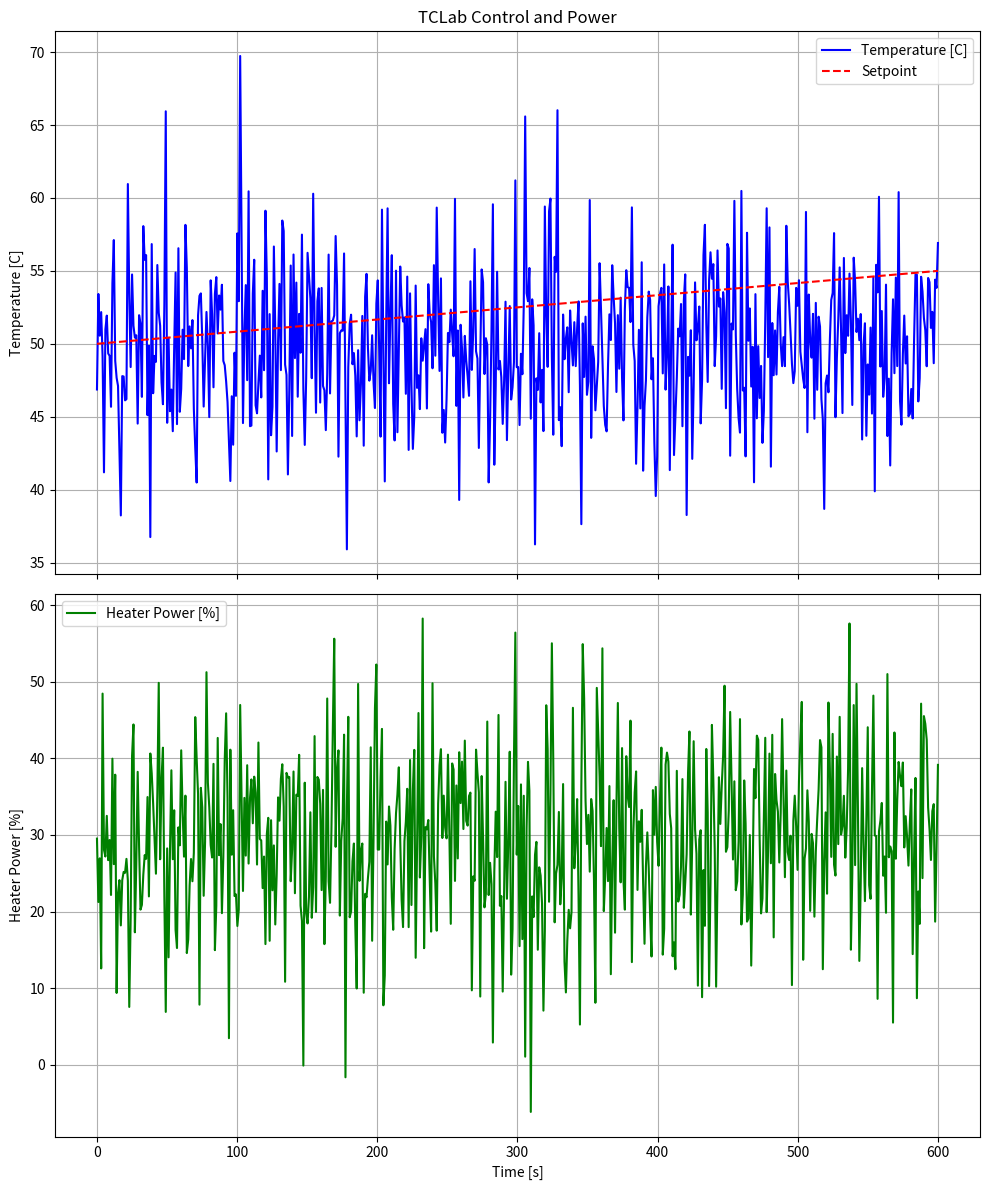
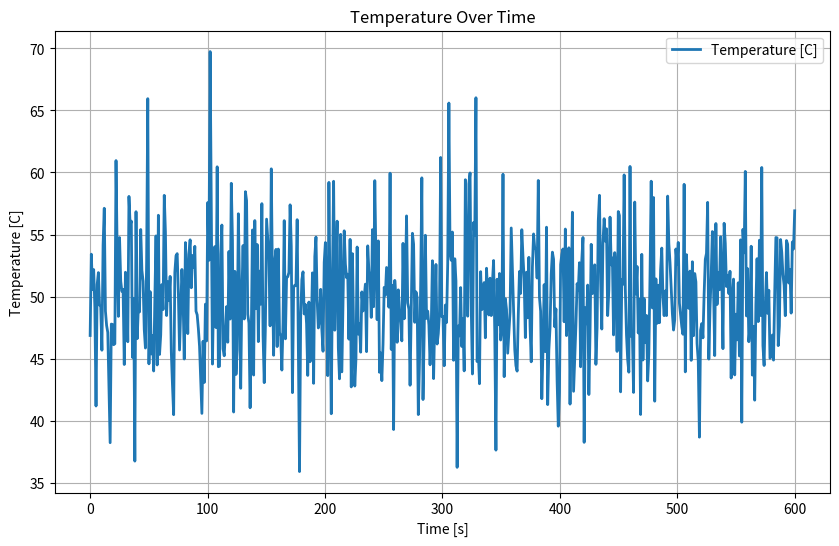

Python code for these plots, in order:
import matplotlib.pyplot as plt
import numpy as np

class TCLabPlotter:
    """
    A class dedicated to plotting results for the Temperature Control Lab (TCLab).
    This includes plotting controlled variables, manipulated variables, setpoints, 
    and potentially comparing these to reference values or simulations.
    """

    # Plot a single variable over time.
    def plot_sv(self, time, variable, title='Process Variable', y_label='Temperature', x_label='Time [s]'):
        """
        Plot a single variable over time.
        
        Parameters:
            time (list or ndarray): Time data points.
            variable (list or ndarray): Data points of the variable to be plotted.
            title (str): The title of the plot.
            y_label (str): The label for the Y-axis.
            x_label (str): The label for the X-axis.
        """
        plt.figure(figsize=(10, 6))
        plt.plot(time, variable, label=y_label, linewidth=2)
        plt.title(title)
        plt.xlabel(x_label)
        plt.ylabel(y_label)
        plt.grid(True)
        plt.legend()
        plt.show()

    # Plot multiple variables over time.
    def plot_mv(self, time, variables, labels, ax=None, title='Process Variables', y_label='Temperature', x_label='Time [s]'):
        """
        Plot multiple variables over time on given axes.
        
        Parameters:
            time (list or ndarray): Time data points.
            variables (list of ndarrays): Data points of the variables to be plotted.
            labels (list of str): Labels for the variables.
            ax (matplotlib.axes.Axes): Axes object to plot on. If None, creates new figure and axes.
            title (str): Title of the plot.
            y_label (str): Label for the Y-axis.
            x_label (str): Label for the X-axis.
        """
        if ax is None:
            fig, ax = plt.subplots(figsize=(10, 6))

        for i, variable in enumerate(variables):
            ax.plot(time, variable, label=labels[i], linewidth=2)

        ax.set_title(title)
        ax.set_xlabel(x_label)
        ax.set_ylabel(y_label)
        ax.grid(True)
        ax.legend()

    # Plot controlled and manipulated variables
    def plot_control(self, time, controlled, manipulated, setpoint, title='Control and Manipulation', controlled_label='Temperature [C]', manipulated_label='Power [%]'):
        """
        Plot the controlled variable with setpoint and the manipulated variable in two subplots
        with shared x-axis (time).
        
        Parameters:
        time (list or ndarray): Time data points.
        controlled (list or ndarray): Data points for the controlled variable (e.g., temperature).
        manipulated (list or ndarray): Data points for the manipulated variable (e.g., heater power).
        setpoint (list or ndarray): Setpoint data points for the controlled variable.
        title (str): The title of the plot.
        controlled_label (str): The label for the controlled variable plot.
            manipulated_label (str): The label for the manipulated variable plot.
        """
        fig, (ax1, ax2) = plt.subplots(2, 1, figsize=(10, 12), sharex=True)  # Create two vertical subplots with shared x-axis

        # First subplot for the controlled variable and setpoint
        ax1.plot(time, controlled, 'b-', label=controlled_label)
        ax1.plot(time, setpoint, 'r--', label='Setpoint')
        ax1.set_title(title)
        ax1.set_ylabel(controlled_label)
        ax1.legend()
        ax1.grid(True)

        # Second subplot for the manipulated variable
        ax2.plot(time, manipulated, 'g-', label=manipulated_label)
        ax2.set_xlabel('Time [s]')
        ax2.set_ylabel(manipulated_label)
        ax2.legend()
        ax2.grid(True)

        plt.tight_layout()  # Adjust layout to not overlap
        plt.show()


# Example of usage
if __name__ == "__main__":

    # Datos de ejemplo
    time_data = np.linspace(0, 600, 600)  # Tiempo de 0 a 600 segundos
    temp_data = np.random.normal(50, 5, 600)  # Datos de temperatura simulados
    power_data = np.random.normal(30, 10, 600)  # Datos de potencia del calentador simulados
    temp_setpoint = np.linspace(50, 55, 600)  # Setpoint de temperatura incrementando linealmente

    # Crear una instancia de TCLabPlotter
    plotter = TCLabPlotter()

    # Usar el método para graficar los datos
    plotter.plot_control(time_data, temp_data, power_data, temp_setpoint, 
                         title='TCLab Control and Power', controlled_label='Temperature [C]',
                           manipulated_label='Heater Power [%]')
    plotter.plot_sv(time_data, temp_data, title='Temperature Over Time', y_label='Temperature [C]')
